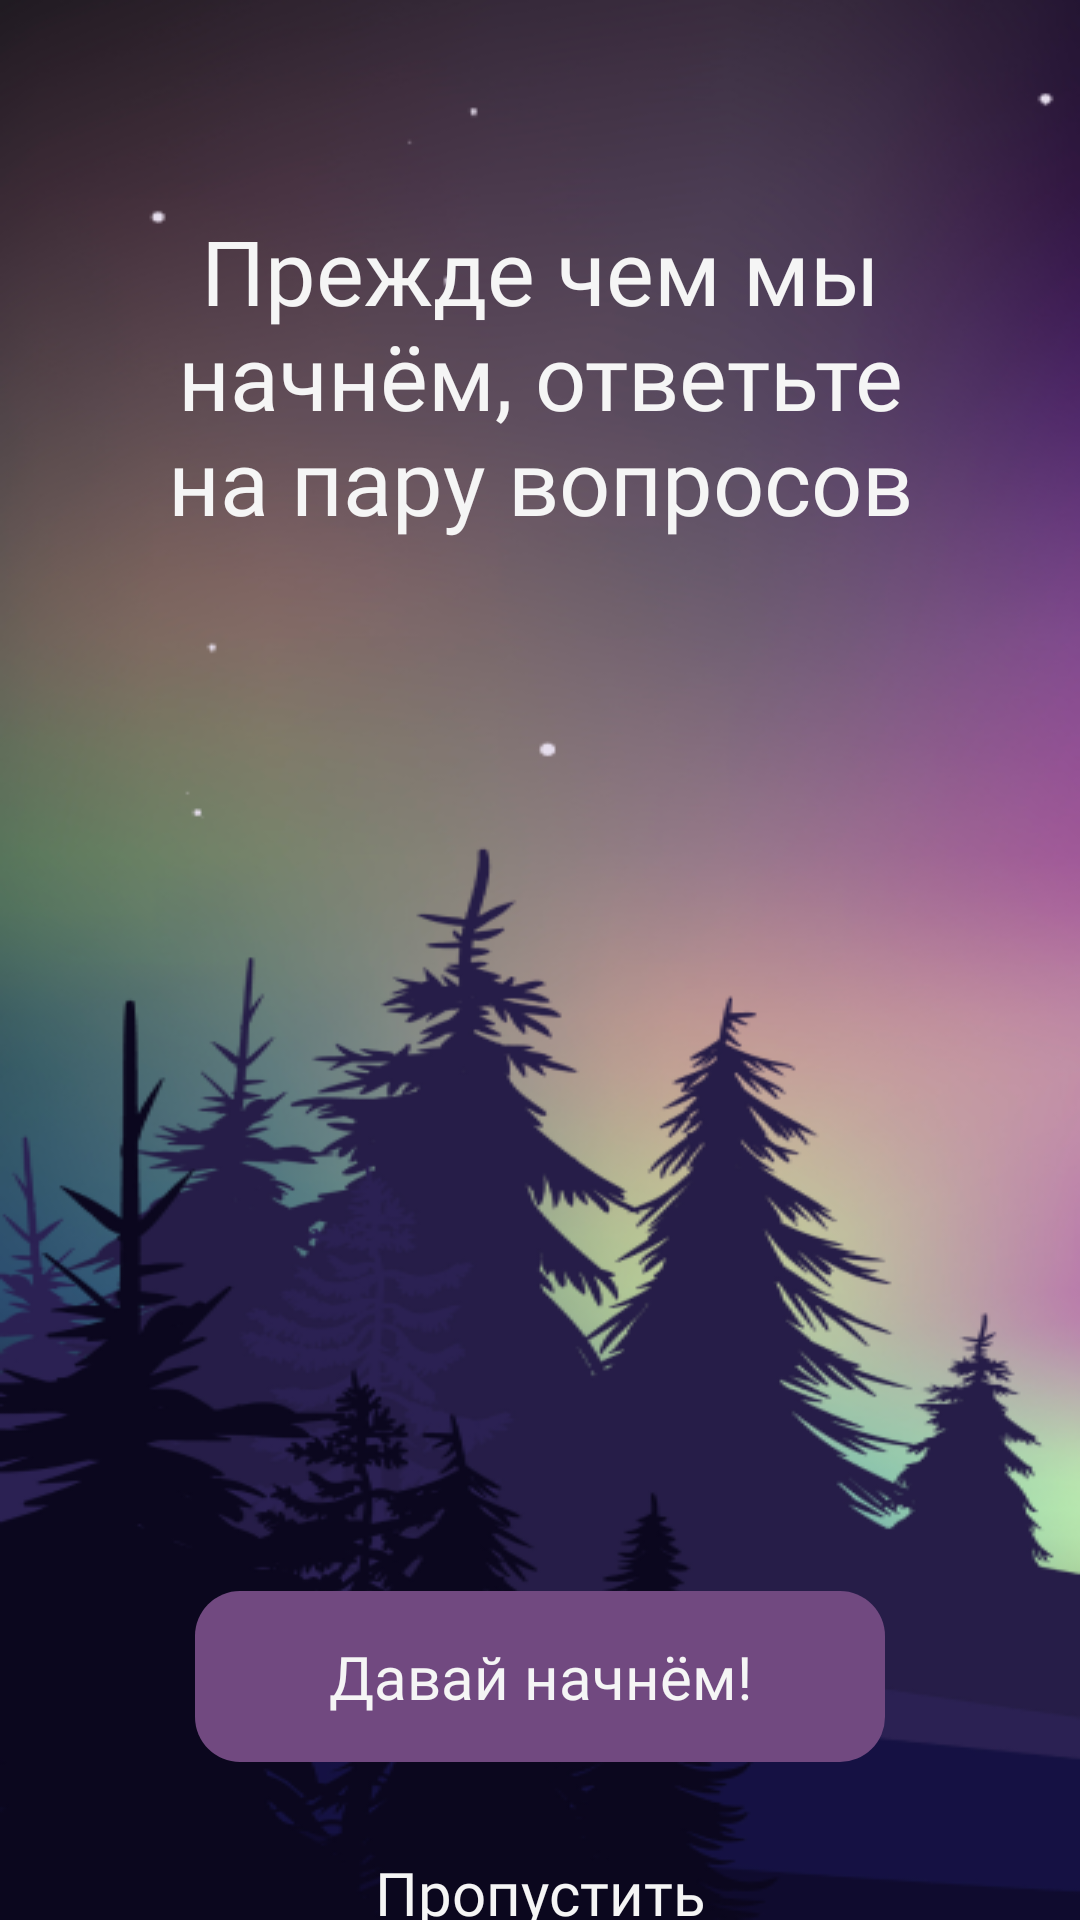

The Android layout XML behind this screen, and the referenced resources:
<!-- AndroidManifest.xml: application theme Theme.ZenFlow -->
<!-- res/layout/activity_welcome_screen_start.xml -->
<?xml version="1.0" encoding="utf-8"?>
<LinearLayout xmlns:android="http://schemas.android.com/apk/res/android"
    android:layout_width="match_parent"
    android:layout_height="match_parent"
    android:background="@drawable/welcome_screen_1"
    android:orientation="vertical">


    <TextView
        android:id="@+id/textView7"
        android:layout_width="match_parent"
        android:layout_height="wrap_content"
        android:layout_marginLeft="50sp"
        android:layout_marginTop="70sp"
        android:layout_marginRight="50sp"
        android:layout_marginBottom="350sp"
        android:fontFamily="@font/gabriela_regular"
        android:gravity="center"
        android:text="Прежде чем мы начнём, ответьте на пару вопросов"
        android:textColor="@color/WhiteText"
        android:textSize="30sp" />

    <androidx.appcompat.widget.AppCompatButton
        android:id="@+id/button"
        android:layout_width="match_parent"
        android:layout_height="wrap_content"
        android:layout_marginLeft="65sp"
        android:layout_marginRight="65sp"
        android:layout_marginBottom="30sp"
        android:background="@drawable/radius_for_button"
        android:backgroundTint="@color/ForButtonPurple"
        android:fontFamily="@font/gabriela_regular"
        android:gravity="center"
        android:padding="15sp"
        android:text="Давай начнём!"
        android:textAllCaps="false"
        android:textColor="@color/WhiteText"
        android:textSize="20sp" />

    <TextView
        android:id="@+id/textView2"
        android:layout_width="match_parent"
        android:layout_height="wrap_content"
        android:fontFamily="@font/gabriela_regular"
        android:gravity="center"
        android:text="Пропустить"
        android:textColor="@color/WhiteText"
        android:textSize="20sp" />
</LinearLayout>
<!-- resources referenced by this layout -->
<resources>
  <color name="ForButtonPurple">#714980</color>
  <color name="WhiteText">#F5F5F5</color>
  <!-- drawable radius_for_button (drawable) -->
  <?xml version="1.0" encoding="utf-8"?>
  <shape  xmlns:android="http://schemas.android.com/apk/res/android">
      <corners android:radius="15dp" >
  
      </corners>
  
  </shape>
  <!-- drawable welcome_screen_1: png bitmap (drawable, 202883 bytes) -->
  <style name="Theme.ZenFlow" parent="Base.Theme.ZenFlow" />
  <style name="Base.Theme.ZenFlow" parent="Theme.Material3.DayNight.NoActionBar">
          
          
      </style>
</resources>
